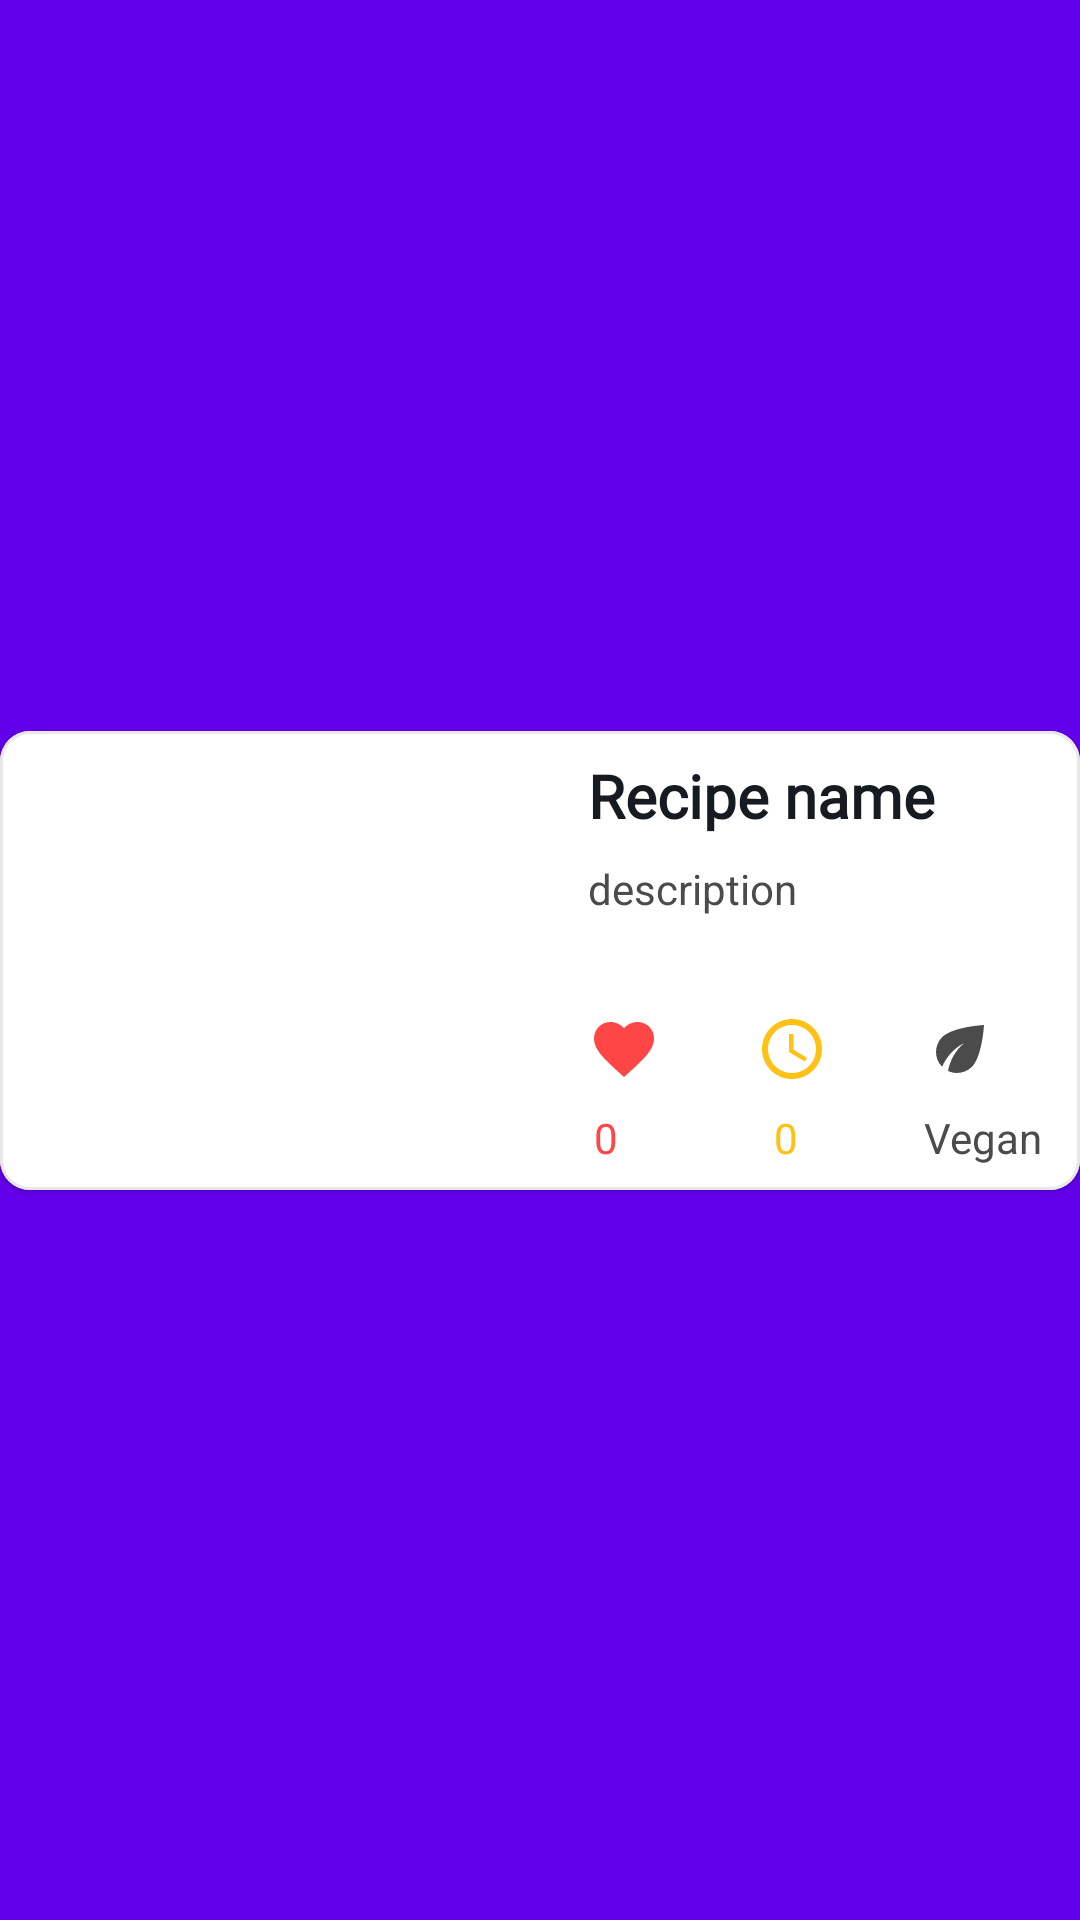

Layout XML and referenced resources for this Android screen:
<!-- AndroidManifest.xml: application theme SplashScreenStyle -->
<!-- res/layout/layout_recipes_items_row.xml -->
<?xml version="1.0" encoding="utf-8"?>
<androidx.constraintlayout.widget.ConstraintLayout
    xmlns:android="http://schemas.android.com/apk/res/android"
    xmlns:app="http://schemas.android.com/apk/res-auto"
    xmlns:tools="http://schemas.android.com/tools"
    android:layout_width="match_parent"
    android:layout_height="wrap_content"
    android:layout_marginTop="4dp"
    android:layout_marginBottom="4dp"
    android:layout_marginStart="4dp"
    android:layout_marginEnd="4dp"
    android:id="@+id/constraintLayoutRecipesItemLayout"

    >

    <com.google.android.material.card.MaterialCardView
        android:id="@+id/cardViewRecipesItemLayout"
        android:layout_width="match_parent"
        android:layout_height="wrap_content"
        app:layout_constraintBottom_toBottomOf="parent"
        app:layout_constraintEnd_toEndOf="parent"
        app:layout_constraintStart_toStartOf="parent"
        app:layout_constraintTop_toTopOf="parent"
        app:strokeWidth="1dp"
        app:strokeColor="@color/lightMediumGray"
        app:cardCornerRadius="10dp"
        android:elevation="4dp"
        >
        <androidx.constraintlayout.widget.ConstraintLayout
            android:layout_width="match_parent"
            android:layout_height="match_parent"
            android:background="@color/cardBackGroundColor"
            >

            <ImageView
                android:id="@+id/imageViewRecipesItemsRow"
                android:layout_width="180dp"
                android:layout_height="0dp"
                android:layout_alignParentStart="true"
                android:layout_alignParentTop="true"
                android:scaleType="centerCrop"
                app:layout_constraintBottom_toBottomOf="parent"
                app:layout_constraintStart_toStartOf="parent"
                app:layout_constraintTop_toTopOf="parent" />

            <TextView
                android:id="@+id/textViewLayoutItemsRowDescription"
                android:layout_width="wrap_content"
                android:layout_height="wrap_content"
                android:layout_marginStart="16dp"
                android:layout_marginTop="8dp"
                android:ellipsize="end"
                android:maxLines="3"
                android:text="description"
                android:textColor="@color/descriptionColor"
                app:layout_constraintStart_toEndOf="@+id/imageViewRecipesItemsRow"
                app:layout_constraintTop_toBottomOf="@+id/textViewLayoutItemsRowName" />

            <TextView
                android:id="@+id/textViewLayoutItemsRowName"
                android:layout_width="wrap_content"
                android:layout_height="wrap_content"
                android:layout_marginStart="16dp"
                android:layout_marginTop="8dp"
                android:layout_toEndOf="@id/imageViewRecipesItemsRow"
                android:ellipsize="end"
                android:fontFamily="@font/courgette"
                android:maxLines="2"
                android:text="Recipe name"
                android:textColor="@color/titleColor"
                android:textSize="20sp"
                android:textStyle="bold"
                app:layout_constraintStart_toEndOf="@+id/imageViewRecipesItemsRow"
                app:layout_constraintTop_toTopOf="parent" />

            <ImageView
                android:id="@+id/imageViewRecipesItemsRowLikes"
                android:layout_width="wrap_content"
                android:layout_height="wrap_content"
                android:layout_below="@id/textViewLayoutItemsRowDescription"
                android:layout_marginStart="16dp"
                android:layout_marginTop="32dp"
                android:layout_toEndOf="@id/imageViewRecipesItemsRow"
                android:src="@drawable/ic_heart_24"
                app:layout_constraintStart_toEndOf="@+id/imageViewRecipesItemsRow"
                app:layout_constraintTop_toBottomOf="@+id/textViewLayoutItemsRowDescription"
                app:tint="@color/red" />


            <TextView
                android:id="@+id/textViewLayoutItemsRowLikes"
                android:layout_width="wrap_content"
                android:layout_height="wrap_content"
                android:layout_below="@+id/imageViewRecipesItemsRowLikes"
                android:layout_alignParentRight="true"
                android:layout_marginStart="2dp"
                android:layout_marginTop="8dp"
                android:layout_marginBottom="8dp"
                android:ellipsize="end"
                android:maxLines="3"
                android:text="0"
                android:textAlignment="center"
                android:textColor="@color/red"
                app:layout_constraintBottom_toBottomOf="parent"
                app:layout_constraintStart_toStartOf="@+id/imageViewRecipesItemsRowLikes"
                app:layout_constraintTop_toBottomOf="@+id/imageViewRecipesItemsRowLikes" />

            <ImageView
                android:id="@+id/imageViewRecipesItemsRowTime"
                android:layout_width="wrap_content"
                android:layout_height="wrap_content"
                android:layout_below="@id/textViewLayoutItemsRowDescription"
                android:layout_marginStart="32dp"
                android:layout_marginTop="32dp"

                android:layout_toEndOf="@id/imageViewRecipesItemsRowLikes"
                android:src="@drawable/ic_baseline_access_time_24"
                app:layout_constraintStart_toEndOf="@+id/imageViewRecipesItemsRowLikes"
                app:layout_constraintTop_toBottomOf="@+id/textViewLayoutItemsRowDescription"
                app:tint="@color/yellow" />

            <TextView
                android:id="@+id/textViewLayoutItemsRowTime"
                android:layout_width="wrap_content"
                android:layout_height="wrap_content"
                android:layout_below="@id/imageViewRecipesItemsRowTime"
                android:layout_marginStart="6dp"
                android:layout_marginTop="8dp"
                android:layout_marginBottom="8dp"
                android:layout_toEndOf="@id/imageViewRecipesItemsRowLikes"
                android:ellipsize="end"
                android:maxLines="3"
                android:text="0"
                android:textAlignment="center"
                android:textColor="@color/yellow"
                app:layout_constraintBottom_toBottomOf="parent"
                app:layout_constraintStart_toStartOf="@+id/imageViewRecipesItemsRowTime"
                app:layout_constraintTop_toBottomOf="@+id/imageViewRecipesItemsRowTime" />

            <ImageView
                android:id="@+id/imageViewRecipesItemsRowVegan"
                android:layout_width="wrap_content"
                android:layout_height="wrap_content"
                android:layout_below="@id/textViewLayoutItemsRowDescription"
                android:layout_marginStart="32dp"
                android:layout_marginTop="32dp"
                android:layout_toEndOf="@id/imageViewRecipesItemsRowTime"
                android:src="@drawable/ic_baseline_leaf_24"
                app:layout_constraintStart_toEndOf="@+id/imageViewRecipesItemsRowTime"
                app:layout_constraintTop_toBottomOf="@+id/textViewLayoutItemsRowDescription"
                app:tint="@color/filterColor" />

            <TextView
                android:id="@+id/textViewLayoutItemsRowVegan"
                android:layout_width="wrap_content"
                android:layout_height="wrap_content"
                android:layout_below="@id/imageViewRecipesItemsRowVegan"
                android:layout_marginTop="8dp"
                android:layout_marginBottom="8dp"
                android:layout_toEndOf="@id/imageViewRecipesItemsRowTime"
                android:ellipsize="end"
                android:maxLines="3"

                android:text="@string/vegan"
                android:textAlignment="center"
                android:textColor="@color/filterColor"
                app:layout_constraintBottom_toBottomOf="parent"
                app:layout_constraintStart_toStartOf="@+id/imageViewRecipesItemsRowVegan"
                app:layout_constraintTop_toBottomOf="@+id/imageViewRecipesItemsRowVegan" />


        </androidx.constraintlayout.widget.ConstraintLayout>
    </com.google.android.material.card.MaterialCardView>
</androidx.constraintlayout.widget.ConstraintLayout>
<!-- resources referenced by this layout -->
<resources>
  <color name="cardBackGroundColor">@color/white</color>
  <color name="descriptionColor">@color/darkGray</color>
  <color name="filterColor">@color/darkGray</color>
  <color name="lightMediumGray">#80D1D1D1</color>
  <color name="red">#FF4646</color>
  <color name="titleColor">@color/darker</color>
  <color name="yellow">#FFC114</color>
  <!-- drawable ic_baseline_access_time_24 (drawable) -->
  <vector android:height="24dp" android:tint="#4E5052"
      android:viewportHeight="24" android:viewportWidth="24"
      android:width="24dp" xmlns:android="http://schemas.android.com/apk/res/android">
      <path android:fillColor="@android:color/white" android:pathData="M11.99,2C6.47,2 2,6.48 2,12s4.47,10 9.99,10C17.52,22 22,17.52 22,12S17.52,2 11.99,2zM12,20c-4.42,0 -8,-3.58 -8,-8s3.58,-8 8,-8 8,3.58 8,8 -3.58,8 -8,8z"/>
      <path android:fillColor="@android:color/white" android:pathData="M12.5,7H11v6l5.25,3.15 0.75,-1.23 -4.5,-2.67z"/>
  </vector>
  <!-- drawable ic_baseline_leaf_24 (drawable) -->
  <vector android:height="24dp" android:tint="#4E5052"
      android:viewportHeight="24" android:viewportWidth="24"
      android:width="24dp" xmlns:android="http://schemas.android.com/apk/res/android">
      <path android:fillColor="@android:color/white" android:pathData="M6.05,8.05c-2.73,2.73 -2.73,7.15 -0.02,9.88c1.47,-3.4 4.09,-6.24 7.36,-7.93c-2.77,2.34 -4.71,5.61 -5.39,9.32c2.6,1.23 5.8,0.78 7.95,-1.37C19.43,14.47 20,4 20,4S9.53,4.57 6.05,8.05z"/>
  </vector>
  <!-- drawable ic_heart_24 (drawable) -->
  <vector android:height="24dp" android:tint="#4E5052"
      android:viewportHeight="24" android:viewportWidth="24"
      android:width="24dp" xmlns:android="http://schemas.android.com/apk/res/android">
      <path android:fillColor="@android:color/white" android:pathData="M12,21.35l-1.45,-1.32C5.4,15.36 2,12.28 2,8.5 2,5.42 4.42,3 7.5,3c1.74,0 3.41,0.81 4.5,2.09C13.09,3.81 14.76,3 16.5,3 19.58,3 22,5.42 22,8.5c0,3.78 -3.4,6.86 -8.55,11.54L12,21.35z"/>
  </vector>
  <string name="vegan">Vegan</string>
  <style name="SplashScreenStyle" parent="Theme.MaterialComponents.DayNight.NoActionBar">
          <item name="android:windowBackground">@color/colorPrimary</item>
          <item name="android:windowTranslucentStatus">true</item>
          <item name="android:windowTranslucentNavigation">true</item>
      </style>
  
  
      // Custom Bottom Navigation View
  <color name="white">#FFFFFF</color>
  <color name="darkGray">#4B4B4B</color>
  <color name="darker">#151B20</color>
  <color name="colorPrimary">#6200EA</color>
</resources>
